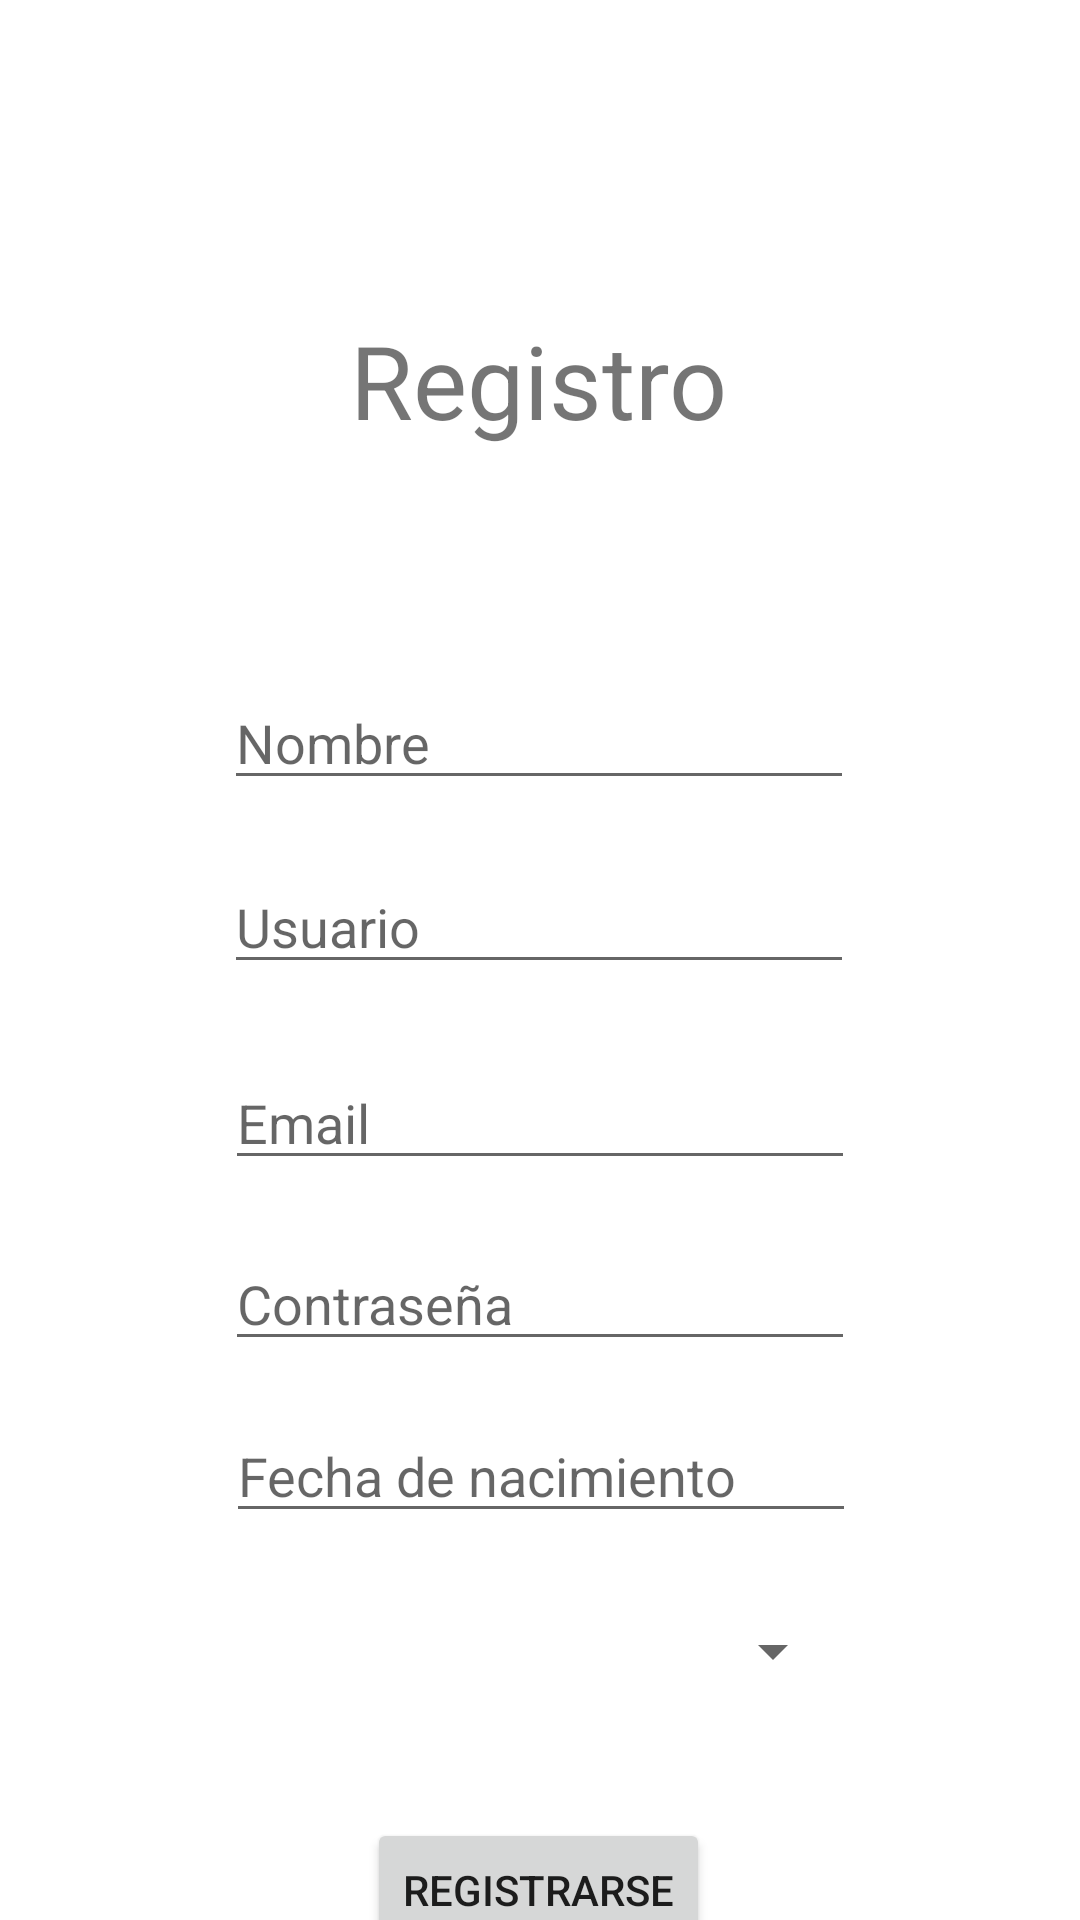

Write the Android layout XML for this screen, with the resource values it uses.
<!-- AndroidManifest.xml: application theme Theme.Gamection -->
<!-- res/layout/fragment_register.xml -->
<?xml version="1.0" encoding="utf-8"?>
<FrameLayout xmlns:android="http://schemas.android.com/apk/res/android"
    xmlns:app="http://schemas.android.com/apk/res-auto"
    xmlns:tools="http://schemas.android.com/tools"
    android:layout_width="match_parent"
    android:layout_height="match_parent"
    tools:context=".RegisterFragment">

    
    <androidx.constraintlayout.widget.ConstraintLayout
        android:layout_width="match_parent"
        android:layout_height="match_parent">

        <TextView
            android:id="@+id/text_Register"
            android:layout_width="wrap_content"
            android:layout_height="wrap_content"
            android:layout_marginTop="104dp"
            android:text="@string/register_title"
            android:textSize="34sp"
            app:layout_constraintEnd_toEndOf="parent"
            app:layout_constraintHorizontal_bias="0.498"
            app:layout_constraintStart_toStartOf="parent"
            app:layout_constraintTop_toTopOf="parent" />

        <Button
            android:id="@+id/button_Registrarse"
            android:layout_width="wrap_content"
            android:layout_height="wrap_content"
            android:layout_marginTop="40dp"
            android:text="@string/register_boton_registrarse"
            app:layout_constraintBottom_toBottomOf="parent"
            app:layout_constraintEnd_toEndOf="parent"
            app:layout_constraintHorizontal_bias="0.498"
            app:layout_constraintStart_toStartOf="parent"
            app:layout_constraintTop_toBottomOf="@+id/spinner"
            app:layout_constraintVertical_bias="0.0" />

        <EditText
            android:id="@+id/editTextText_Email"
            android:layout_width="wrap_content"
            android:layout_height="wrap_content"
            android:layout_marginTop="24dp"
            android:ems="10"
            android:hint="Email"
            android:inputType="textEmailAddress"
            app:layout_constraintBottom_toTopOf="@+id/editTextText_Password"
            app:layout_constraintEnd_toEndOf="parent"
            app:layout_constraintStart_toStartOf="parent"
            app:layout_constraintTop_toBottomOf="@+id/editTextText_Usuario"
            app:layout_constraintVertical_bias="0.095" />

        <EditText
            android:id="@+id/editTextText_Password"
            android:layout_width="wrap_content"
            android:layout_height="wrap_content"
            android:layout_marginTop="19dp"
            android:layout_marginBottom="16dp"
            android:ems="10"
            android:hint="@string/register_contrasena"
            android:inputType="textPassword"
            app:layout_constraintBottom_toTopOf="@+id/editText_Fecha_Nacimiento"
            app:layout_constraintEnd_toEndOf="parent"
            app:layout_constraintStart_toStartOf="parent"
            app:layout_constraintTop_toBottomOf="@+id/editTextText_Email" />

        <Spinner
            android:id="@+id/spinner"
            android:layout_width="204dp"
            android:layout_height="31dp"
            android:layout_marginTop="24dp"
            app:layout_constraintEnd_toEndOf="parent"
            app:layout_constraintHorizontal_bias="0.497"
            app:layout_constraintStart_toStartOf="parent"
            app:layout_constraintTop_toBottomOf="@+id/editText_Fecha_Nacimiento" />

        <EditText
            android:id="@+id/editText_Fecha_Nacimiento"
            android:layout_width="wrap_content"
            android:layout_height="wrap_content"
            android:layout_marginTop="16dp"
            android:ems="10"
            android:hint="@string/register_fecha_nacimiento"
            android:inputType="date"
            app:layout_constraintEnd_toEndOf="parent"
            app:layout_constraintHorizontal_bias="0.502"
            app:layout_constraintStart_toStartOf="parent"
            app:layout_constraintTop_toBottomOf="@+id/editTextText_Password" />

        <EditText
            android:id="@+id/editTextText_Nombre"
            android:layout_width="wrap_content"
            android:layout_height="wrap_content"
            android:layout_marginTop="76dp"
            android:ems="10"
            android:hint="@string/register_nombre"
            android:inputType="textPersonName"
            app:layout_constraintEnd_toEndOf="parent"
            app:layout_constraintHorizontal_bias="0.497"
            app:layout_constraintStart_toStartOf="parent"
            app:layout_constraintTop_toBottomOf="@+id/text_Register" />

        <EditText
            android:id="@+id/editTextText_Usuario"
            android:layout_width="wrap_content"
            android:layout_height="wrap_content"
            android:layout_marginTop="20dp"
            android:ems="10"
            android:hint="@string/register_usuario"
            android:inputType="textPersonName"
            app:layout_constraintEnd_toEndOf="parent"
            app:layout_constraintHorizontal_bias="0.497"
            app:layout_constraintStart_toStartOf="parent"
            app:layout_constraintTop_toBottomOf="@+id/editTextText_Nombre" />


    </androidx.constraintlayout.widget.ConstraintLayout>

</FrameLayout>
<!-- resources referenced by this layout -->
<resources>
  <string name="register_boton_registrarse">Registrarse</string>
  <string name="register_contrasena">Contraseña</string>
  <string name="register_fecha_nacimiento">Fecha de nacimiento</string>
  <string name="register_nombre">Nombre</string>
  <string name="register_title">Registro</string>
  <string name="register_usuario">Usuario</string>
  <style name="Theme.Gamection" parent="Theme.MaterialComponents.DayNight.DarkActionBar">
          
          <item name="colorPrimary">@color/purple_500</item>
          <item name="colorPrimaryVariant">@color/purple_700</item>
          <item name="colorOnPrimary">@color/white</item>
          
          <item name="colorSecondary">@color/teal_200</item>
          <item name="colorSecondaryVariant">@color/teal_700</item>
          <item name="colorOnSecondary">@color/black</item>
          
          <item name="android:statusBarColor" tools:targetApi="l">?attr/colorPrimaryVariant</item>
          
      </style>
  <!-- not gathered from this repository: default colours our renderer supplied (Android Studio template values) -->
  <color name="purple_500">#FF6200EE</color>
  <color name="purple_700">#FF3700B3</color>
  <color name="teal_200">#FF03DAC5</color>
  <color name="teal_700">#FF018786</color>
  <color name="black">#FF000000</color>
  <color name="white">#FFFFFFFF</color>
</resources>
